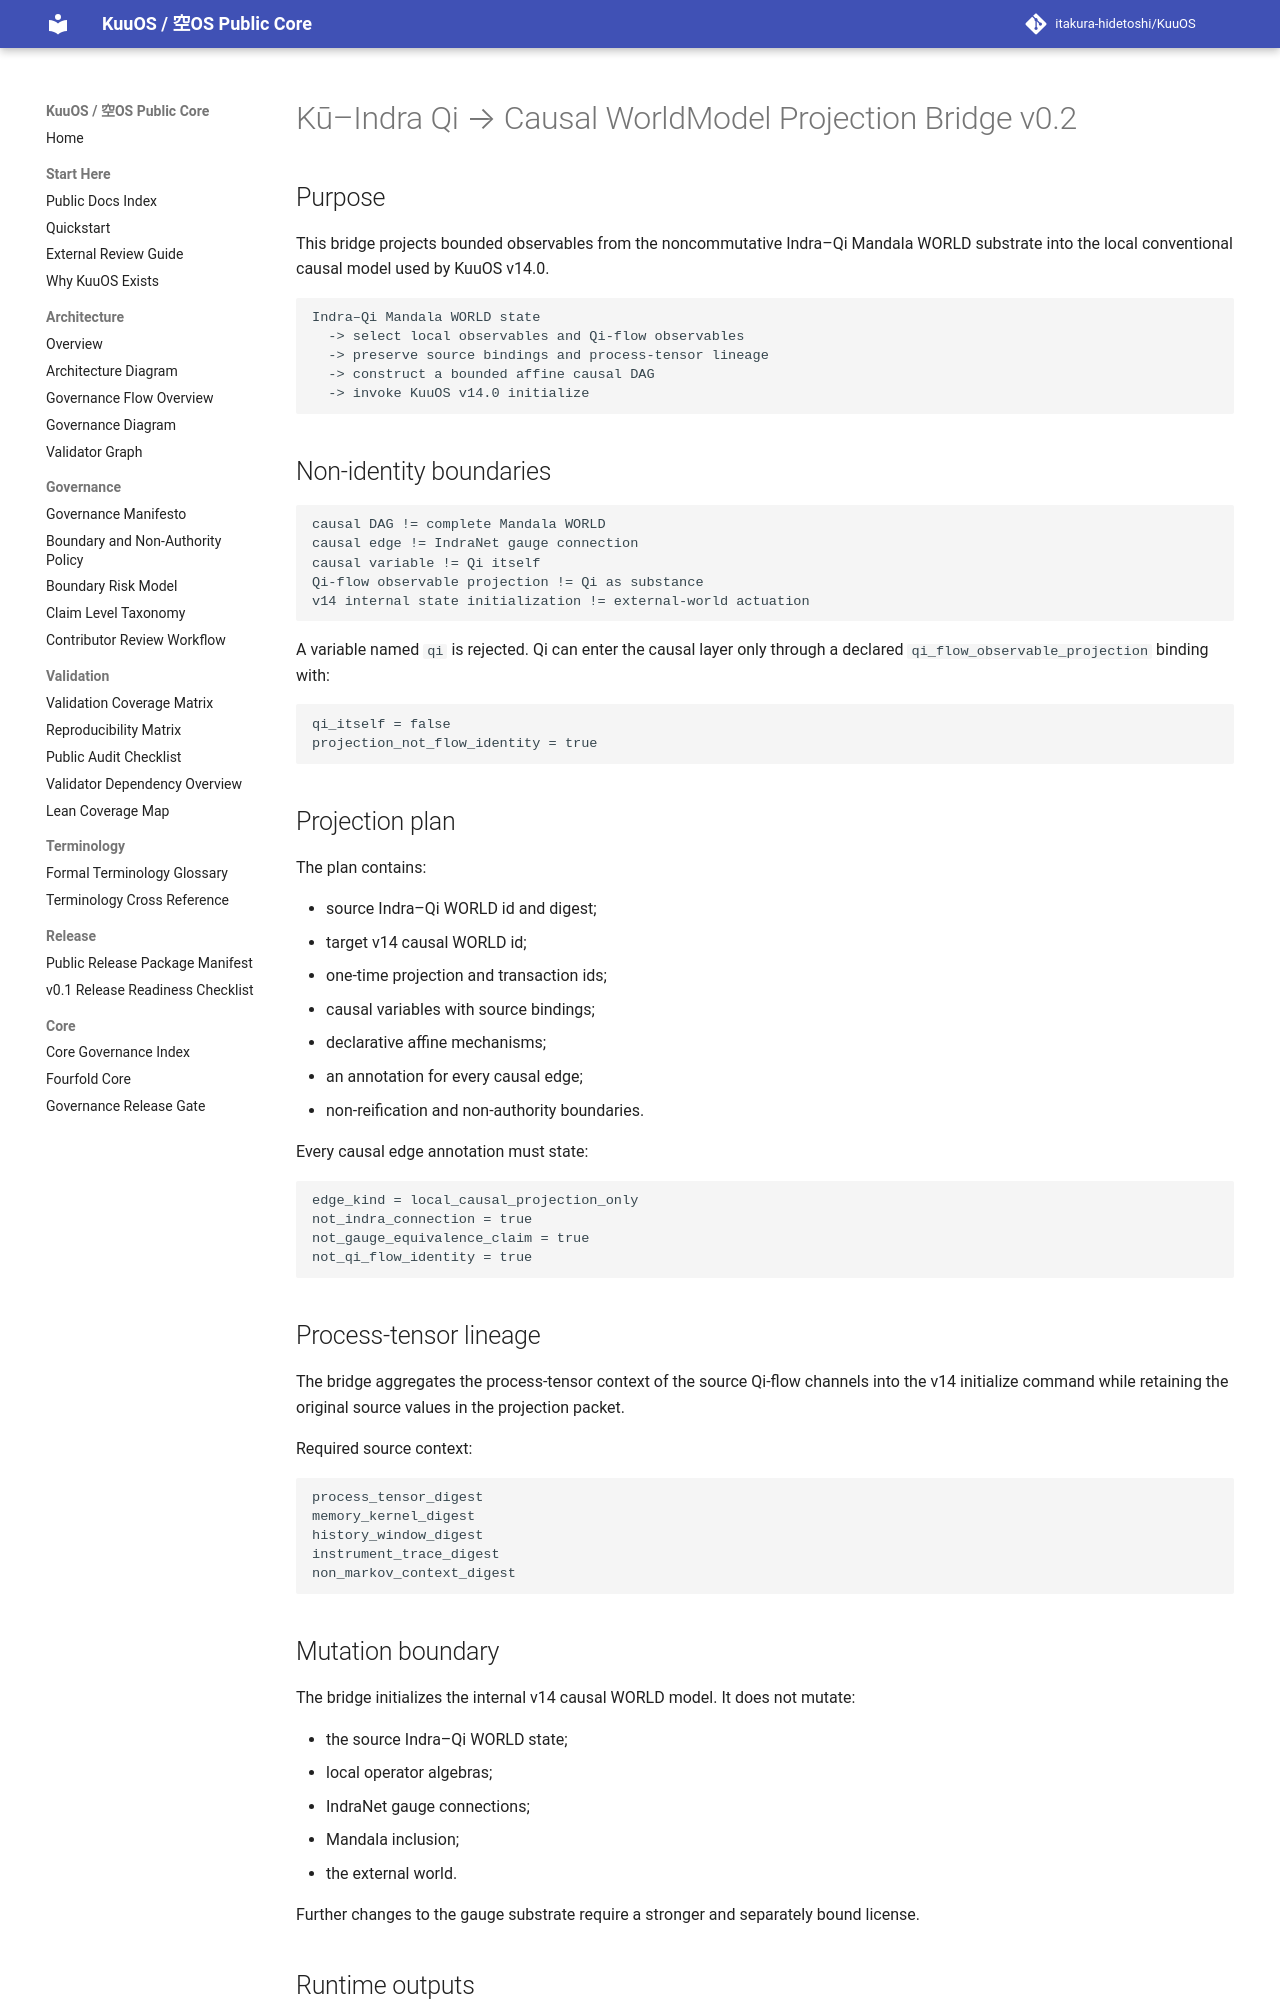

repository: itakura-hidetoshi/KuuOS · page: KU_INDRA_QI_CAUSAL_PROJECTION_BRIDGE_v0_2/index.html · generator: mkdocs

# Kū–Indra Qi → Causal WorldModel Projection Bridge v0.2

## Purpose

This bridge projects bounded observables from the noncommutative Indra–Qi Mandala WORLD substrate into the local conventional causal model used by KuuOS v14.0.

```text
Indra–Qi Mandala WORLD state
  -> select local observables and Qi-flow observables
  -> preserve source bindings and process-tensor lineage
  -> construct a bounded affine causal DAG
  -> invoke KuuOS v14.0 initialize
```

## Non-identity boundaries

```text
causal DAG != complete Mandala WORLD
causal edge != IndraNet gauge connection
causal variable != Qi itself
Qi-flow observable projection != Qi as substance
v14 internal state initialization != external-world actuation
```

A variable named `qi` is rejected. Qi can enter the causal layer only through a declared `qi_flow_observable_projection` binding with:

```text
qi_itself = false
projection_not_flow_identity = true
```

## Projection plan

The plan contains:

- source Indra–Qi WORLD id and digest;
- target v14 causal WORLD id;
- one-time projection and transaction ids;
- causal variables with source bindings;
- declarative affine mechanisms;
- an annotation for every causal edge;
- non-reification and non-authority boundaries.

Every causal edge annotation must state:

```text
edge_kind = local_causal_projection_only
not_indra_connection = true
not_gauge_equivalence_claim = true
not_qi_flow_identity = true
```

## Process-tensor lineage

The bridge aggregates the process-tensor context of the source Qi-flow channels into the v14 initialize command while retaining the original source values in the projection packet.

Required source context:

```text
process_tensor_digest
memory_kernel_digest
history_window_digest
instrument_trace_digest
non_markov_context_digest
```

## Mutation boundary

The bridge initializes the internal v14 causal WORLD model. It does not mutate:

- the source Indra–Qi WORLD state;
- local operator algebras;
- IndraNet gauge connections;
- Mandala inclusion;
- the external world.

Further changes to the gauge substrate require a stronger and separately bound license.
